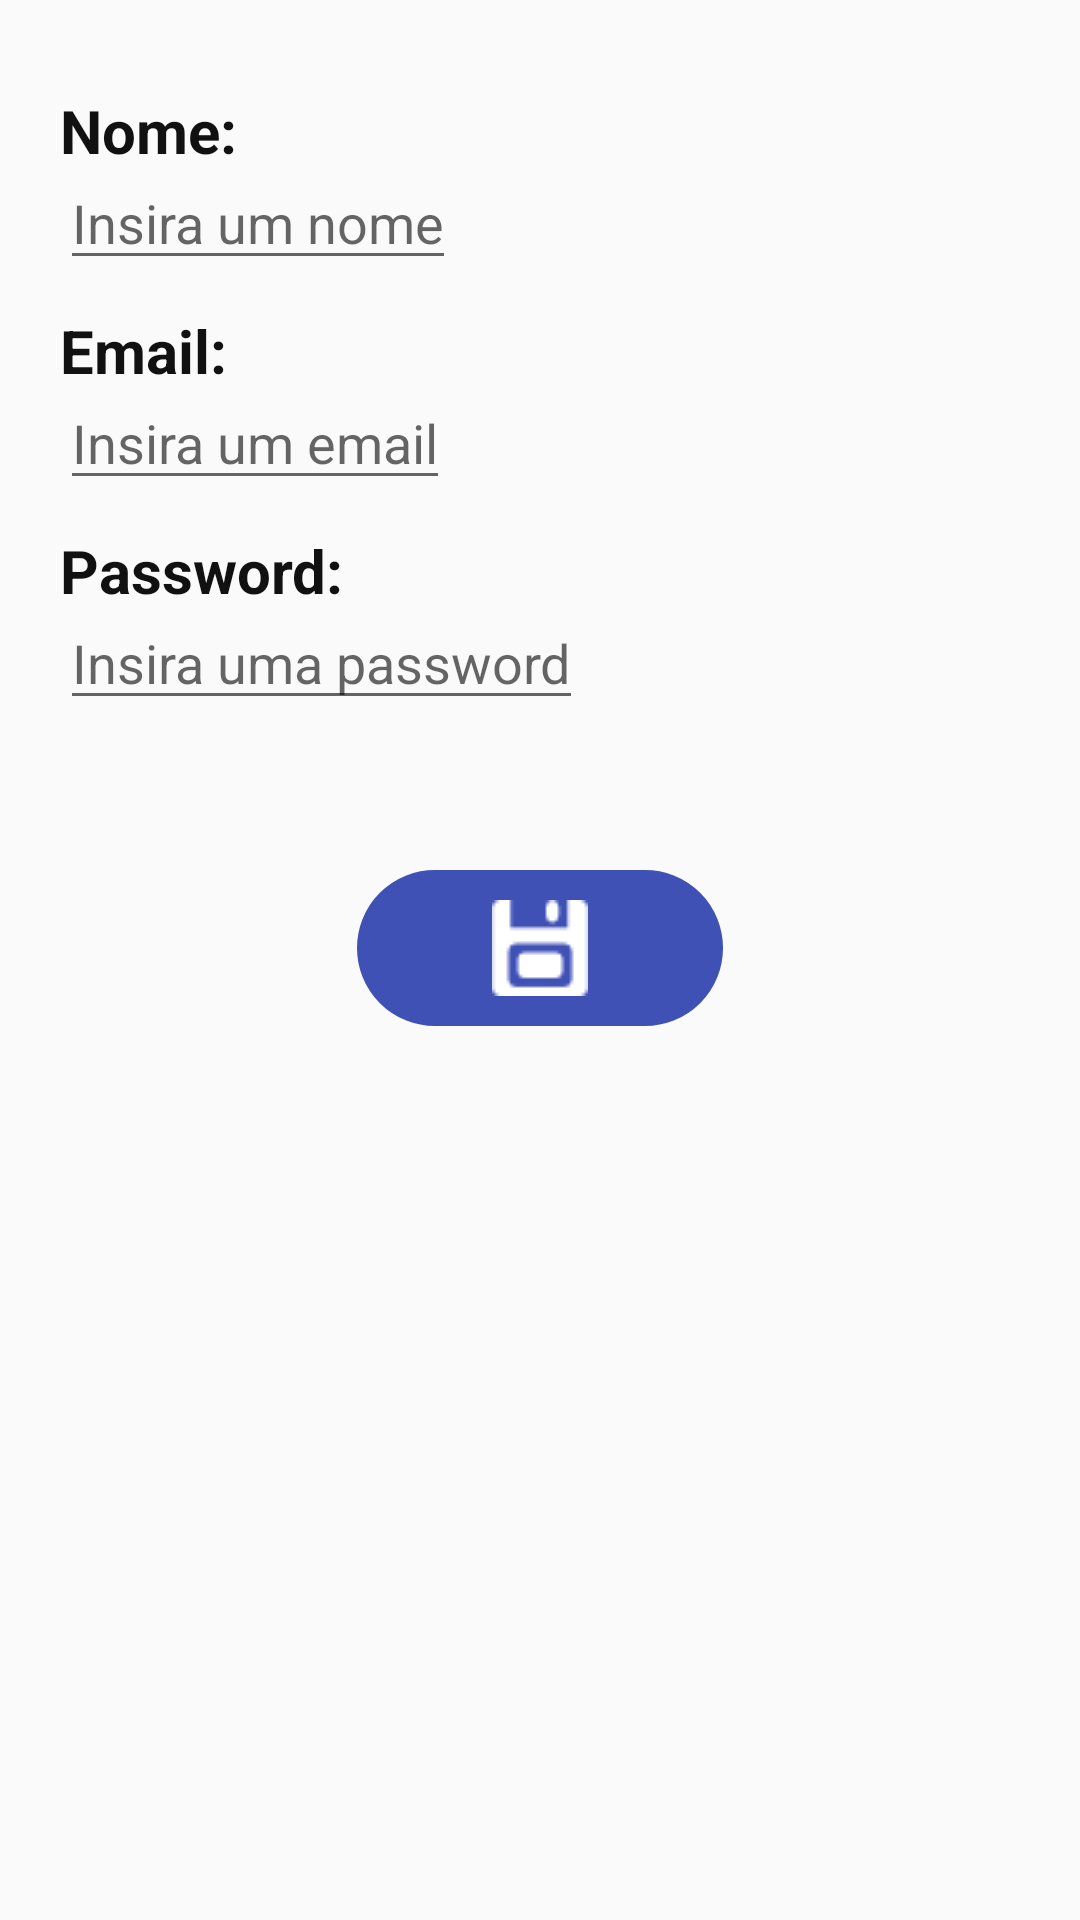

This screen was rendered from an Android layout file. Write that file and the resources it references.
<!-- AndroidManifest.xml: application theme AppTheme -->
<!-- res/layout/registo_educadoras.xml -->
<?xml version="1.0" encoding="utf-8"?>
<RelativeLayout xmlns:android="http://schemas.android.com/apk/res/android"
    android:layout_width="match_parent"
    android:layout_height="match_parent"
    android:padding="20dp">

    <TextView
        android:id="@+id/name"
        android:layout_width="wrap_content"
        android:layout_height="wrap_content"
        android:text="@string/name"
        android:textSize="20sp"
        android:textStyle="bold"
        android:textColor="@color/colorText"
        android:paddingTop="10dp"
        />
    <EditText
        android:id="@+id/set_name"
        android:layout_width="wrap_content"
        android:layout_height="wrap_content"
        android:hint="@string/set_name"
        android:layout_below="@+id/name"
        android:paddingTop="5dp"
        />

    <TextView
        android:id="@+id/email"
        android:layout_width="wrap_content"
        android:layout_height="wrap_content"
        android:text="@string/email"
        android:textSize="20sp"
        android:textStyle="bold"
        android:textColor="@color/colorText"
        android:paddingTop="10dp"
        android:layout_below="@+id/set_name"
        />

    <EditText
        android:id="@+id/set_email"
        android:layout_width="wrap_content"
        android:layout_height="wrap_content"
        android:hint="@string/set_email"
        android:layout_below="@+id/email"
        android:paddingTop="5dp"
        android:inputType="textEmailAddress"
        />

    <TextView
        android:id="@+id/password"
        android:layout_width="wrap_content"
        android:layout_height="wrap_content"
        android:text="@string/password2"
        android:textSize="20sp"
        android:textStyle="bold"
        android:textColor="@color/colorText"
        android:paddingTop="10dp"
        android:layout_below="@+id/set_email"
        />
    <EditText
        android:id="@+id/set_password"
        android:layout_width="wrap_content"
        android:layout_height="wrap_content"
        android:hint="@string/set_password"
        android:layout_below="@+id/password"
        android:paddingTop="5dp"
        android:inputType="textVisiblePassword"
        />

    <ImageButton
        android:id="@+id/saveRegister"
        android:layout_width="wrap_content"
        android:layout_height="wrap_content"
        android:layout_centerHorizontal="true"
        android:layout_below="@+id/set_password"
        android:src="@drawable/save"
        android:background="@drawable/button_style"
        android:paddingLeft="45dp"
        android:paddingRight="45dp"
        android:paddingTop="10dp"
        android:paddingBottom="10dp"
        android:layout_marginTop="50dp"
        android:onClick="onSave"
        />

</RelativeLayout>
<!-- resources referenced by this layout -->
<resources>
  <color name="colorText">#111111</color>
  <!-- drawable button_style (drawable) -->
  <?xml version="1.0" encoding="utf-8"?>
  <selector xmlns:android="http://schemas.android.com/apk/res/android" >
      <item android:state_pressed="true" >
          <shape android:shape="rectangle"  >
              <corners android:radius="40dip" />
              <stroke android:width="1dip" android:color="@color/colorPrimary" />
              <gradient android:angle="-90" android:startColor="@color/colorPrimary" android:endColor="@color/colorPrimary"  />
          </shape>
      </item>
      <item android:state_focused="true">
          <shape android:shape="rectangle"  >
              <corners android:radius="40dip" />
              <stroke android:width="2dip" android:color="@color/colorPrimary" />
              <solid android:color="@color/colorPrimary"/>
          </shape>
      </item>
      <item >
          <shape android:shape="rectangle"  >
              <corners android:radius="40dip" />
              <stroke android:width="2dip" android:color="@color/colorPrimary" />
              <gradient android:angle="-90" android:startColor="@color/colorPrimary" android:endColor="@color/colorPrimary" />
          </shape>
      </item>
  </selector>
  <!-- drawable save: png bitmap (drawable, 660 bytes) -->
  <string name="email">Email:</string>
  <string name="name">Nome:</string>
  <string name="password2">Password:</string>
  <string name="set_email">Insira um email</string>
  <string name="set_name">Insira um nome</string>
  <string name="set_password">Insira uma password</string>
  <style name="AppTheme" parent="Theme.AppCompat.Light.DarkActionBar">
          
          <item name="colorPrimary">@color/colorPrimary</item>
          <item name="colorPrimaryDark">@color/colorPrimaryDark</item>
          <item name="colorAccent">@color/colorAccent</item>
      </style>
  <color name="colorPrimary">#3F51B5</color>
  <color name="colorPrimaryDark">#303F9F</color>
  <color name="colorAccent">#FF4081</color>
</resources>
